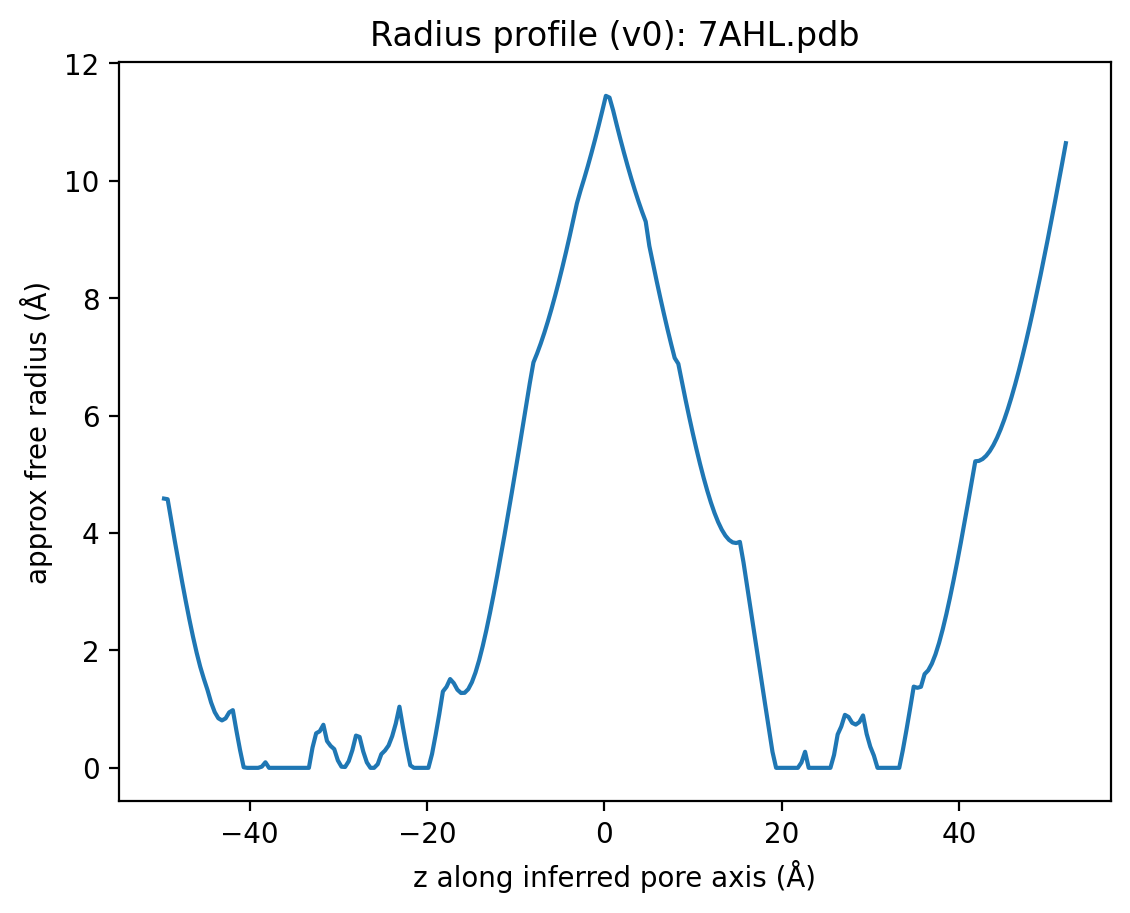

The table this chart was drawn from, first rows:
z_along_axis_A, radius_A
-49.64, 4.586
-49.23, 4.575
-48.82, 4.212
-48.41, 3.855
-48.01, 3.506
-47.6, 3.167
-47.19, 2.84
-46.78, 2.528
-46.37, 2.234
-45.96, 1.963
-45.56, 1.722
-45.15, 1.516
-44.74, 1.327
-44.33, 1.113
-43.92, 0.9488
-43.51, 0.8443
-43.11, 0.8078
-42.7, 0.8423
-42.29, 0.9450
-41.88, 0.9827
-41.47, 0.6302
-41.06, 0.3008
-40.65, 0.0093
-40.25, 0.0000
-39.84, 0.0000
-39.43, 0.0000
-39.02, 0.0000
-38.61, 0.0204
-38.2, 0.0948
-37.8, 0.0000
-37.39, 0.0000
-36.98, 0.0000
-36.57, 0.0000
-36.16, 0.0000
-35.75, 0.0000
-35.34, 0.0000
-34.94, 0.0000
-34.53, 0.0000
-34.12, 0.0000
-33.71, 0.0000
-33.3, 0.0000
-32.89, 0.3447
-32.49, 0.5880
-32.08, 0.6234
-31.67, 0.7335
-31.26, 0.4571
-30.85, 0.3739
-30.44, 0.3188
-30.03, 0.1266
-29.63, 0.0194
-29.22, 0.0148
-28.81, 0.1137
-28.4, 0.2996
-27.99, 0.5494
-27.58, 0.5263
-27.18, 0.2796
-26.77, 0.0931
-26.36, 0.0000
-25.95, 0.0000
-25.54, 0.0623
... 190 more rows
